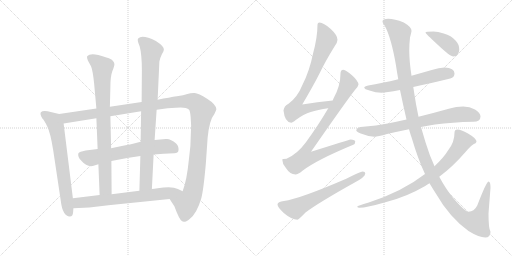
t = 0.00 s
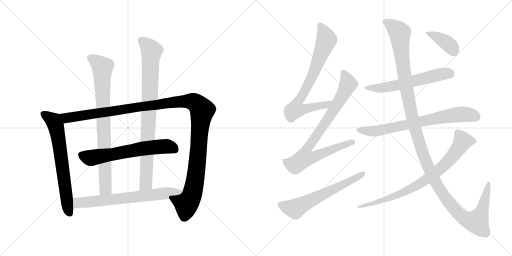
t = 2.51 s
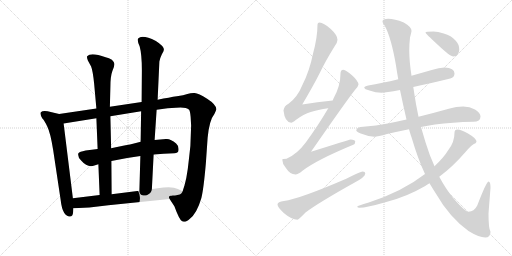
t = 5.03 s
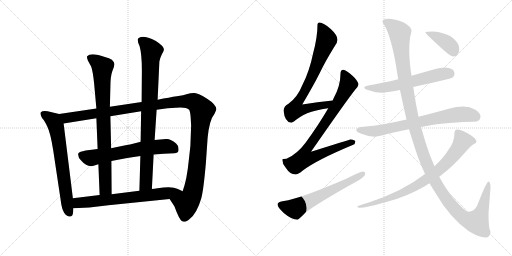
t = 7.54 s
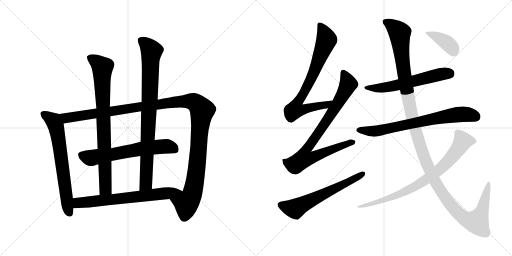
t = 10.06 s
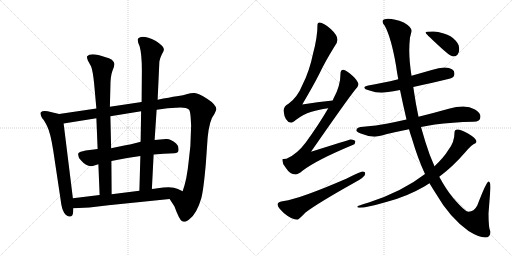
t = 12.57 s

The animated SVG that drew these frames (rendered in a browser with its animation timeline set to each time). Animation: 14 CSS @keyframes rules; one cycle of 12.57 s.

<svg version="1.1" viewBox="0 0 2048 1024" xmlns="http://www.w3.org/2000/svg">
  <g stroke="lightgray" stroke-dasharray="1,1" stroke-width="1" transform="scale(4, 4)">
    <line x1="0" y1="0" x2="256" y2="256"></line>
    <line x1="256" y1="0" x2="0" y2="256"></line>
    <line x1="128" y1="0" x2="128" y2="256"></line>
    <line x1="0" y1="128" x2="256" y2="128"></line>
    <line x1="256" y1="0" x2="512" y2="256"></line>
    <line x1="512" y1="0" x2="256" y2="256"></line>
    <line x1="384" y1="0" x2="384" y2="256"></line>
    <line x1="256" y1="128" x2="512" y2="128"></line>
  </g>
<g transform="scale(1, -1) translate(0, -850)">
   <style type="text/css">
    @keyframes keyframes0 {
      from {
       stroke: black;
       stroke-dashoffset: 680;
       stroke-width: 128;
       }
       69% {
       animation-timing-function: step-end;
       stroke: black;
       stroke-dashoffset: 0;
       stroke-width: 128;
       }
       to {
       stroke: black;
       stroke-width: 1024;
       }
       }
       #make-me-a-hanzi-animation-0 {
         animation: keyframes0 0.803385s both;
         animation-delay: 0.000000s;
         animation-timing-function: linear;
       }
    @keyframes keyframes1 {
      from {
       stroke: black;
       stroke-dashoffset: 1284;
       stroke-width: 128;
       }
       81% {
       animation-timing-function: step-end;
       stroke: black;
       stroke-dashoffset: 0;
       stroke-width: 128;
       }
       to {
       stroke: black;
       stroke-width: 1024;
       }
       }
       #make-me-a-hanzi-animation-1 {
         animation: keyframes1 1.294922s both;
         animation-delay: 0.803385s;
         animation-timing-function: linear;
       }
    @keyframes keyframes2 {
      from {
       stroke: black;
       stroke-dashoffset: 639;
       stroke-width: 128;
       }
       68% {
       animation-timing-function: step-end;
       stroke: black;
       stroke-dashoffset: 0;
       stroke-width: 128;
       }
       to {
       stroke: black;
       stroke-width: 1024;
       }
       }
       #make-me-a-hanzi-animation-2 {
         animation: keyframes2 0.770020s both;
         animation-delay: 2.098307s;
         animation-timing-function: linear;
       }
    @keyframes keyframes3 {
      from {
       stroke: black;
       stroke-dashoffset: 831;
       stroke-width: 128;
       }
       73% {
       animation-timing-function: step-end;
       stroke: black;
       stroke-dashoffset: 0;
       stroke-width: 128;
       }
       to {
       stroke: black;
       stroke-width: 1024;
       }
       }
       #make-me-a-hanzi-animation-3 {
         animation: keyframes3 0.926270s both;
         animation-delay: 2.868327s;
         animation-timing-function: linear;
       }
    @keyframes keyframes4 {
      from {
       stroke: black;
       stroke-dashoffset: 879;
       stroke-width: 128;
       }
       74% {
       animation-timing-function: step-end;
       stroke: black;
       stroke-dashoffset: 0;
       stroke-width: 128;
       }
       to {
       stroke: black;
       stroke-width: 1024;
       }
       }
       #make-me-a-hanzi-animation-4 {
         animation: keyframes4 0.965332s both;
         animation-delay: 3.794597s;
         animation-timing-function: linear;
       }
    @keyframes keyframes5 {
      from {
       stroke: black;
       stroke-dashoffset: 689;
       stroke-width: 128;
       }
       69% {
       animation-timing-function: step-end;
       stroke: black;
       stroke-dashoffset: 0;
       stroke-width: 128;
       }
       to {
       stroke: black;
       stroke-width: 1024;
       }
       }
       #make-me-a-hanzi-animation-5 {
         animation: keyframes5 0.810710s both;
         animation-delay: 4.759929s;
         animation-timing-function: linear;
       }
    @keyframes keyframes6 {
      from {
       stroke: black;
       stroke-dashoffset: 779;
       stroke-width: 128;
       }
       72% {
       animation-timing-function: step-end;
       stroke: black;
       stroke-dashoffset: 0;
       stroke-width: 128;
       }
       to {
       stroke: black;
       stroke-width: 1024;
       }
       }
       #make-me-a-hanzi-animation-6 {
         animation: keyframes6 0.883952s both;
         animation-delay: 5.570639s;
         animation-timing-function: linear;
       }
    @keyframes keyframes7 {
      from {
       stroke: black;
       stroke-dashoffset: 859;
       stroke-width: 128;
       }
       74% {
       animation-timing-function: step-end;
       stroke: black;
       stroke-dashoffset: 0;
       stroke-width: 128;
       }
       to {
       stroke: black;
       stroke-width: 1024;
       }
       }
       #make-me-a-hanzi-animation-7 {
         animation: keyframes7 0.949056s both;
         animation-delay: 6.454591s;
         animation-timing-function: linear;
       }
    @keyframes keyframes8 {
      from {
       stroke: black;
       stroke-dashoffset: 623;
       stroke-width: 128;
       }
       67% {
       animation-timing-function: step-end;
       stroke: black;
       stroke-dashoffset: 0;
       stroke-width: 128;
       }
       to {
       stroke: black;
       stroke-width: 1024;
       }
       }
       #make-me-a-hanzi-animation-8 {
         animation: keyframes8 0.756999s both;
         animation-delay: 7.403647s;
         animation-timing-function: linear;
       }
    @keyframes keyframes9 {
      from {
       stroke: black;
       stroke-dashoffset: 597;
       stroke-width: 128;
       }
       66% {
       animation-timing-function: step-end;
       stroke: black;
       stroke-dashoffset: 0;
       stroke-width: 128;
       }
       to {
       stroke: black;
       stroke-width: 1024;
       }
       }
       #make-me-a-hanzi-animation-9 {
         animation: keyframes9 0.735840s both;
         animation-delay: 8.160646s;
         animation-timing-function: linear;
       }
    @keyframes keyframes10 {
      from {
       stroke: black;
       stroke-dashoffset: 735;
       stroke-width: 128;
       }
       71% {
       animation-timing-function: step-end;
       stroke: black;
       stroke-dashoffset: 0;
       stroke-width: 128;
       }
       to {
       stroke: black;
       stroke-width: 1024;
       }
       }
       #make-me-a-hanzi-animation-10 {
         animation: keyframes10 0.848145s both;
         animation-delay: 8.896486s;
         animation-timing-function: linear;
       }
    @keyframes keyframes11 {
      from {
       stroke: black;
       stroke-dashoffset: 1352;
       stroke-width: 128;
       }
       81% {
       animation-timing-function: step-end;
       stroke: black;
       stroke-dashoffset: 0;
       stroke-width: 128;
       }
       to {
       stroke: black;
       stroke-width: 1024;
       }
       }
       #make-me-a-hanzi-animation-11 {
         animation: keyframes11 1.350260s both;
         animation-delay: 9.744631s;
         animation-timing-function: linear;
       }
    @keyframes keyframes12 {
      from {
       stroke: black;
       stroke-dashoffset: 805;
       stroke-width: 128;
       }
       72% {
       animation-timing-function: step-end;
       stroke: black;
       stroke-dashoffset: 0;
       stroke-width: 128;
       }
       to {
       stroke: black;
       stroke-width: 1024;
       }
       }
       #make-me-a-hanzi-animation-12 {
         animation: keyframes12 0.905111s both;
         animation-delay: 11.094891s;
         animation-timing-function: linear;
       }
    @keyframes keyframes13 {
      from {
       stroke: black;
       stroke-dashoffset: 395;
       stroke-width: 128;
       }
       56% {
       animation-timing-function: step-end;
       stroke: black;
       stroke-dashoffset: 0;
       stroke-width: 128;
       }
       to {
       stroke: black;
       stroke-width: 1024;
       }
       }
       #make-me-a-hanzi-animation-13 {
         animation: keyframes13 0.571452s both;
         animation-delay: 12.000002s;
         animation-timing-function: linear;
       }
</style>
<path d="M 236.5 394.0 L 190.5 405.0 Q 169.5 408.0 163.5 401.0 Q 158.5 394.0 169.5 376.0 Q 178.5 367.0 189.5 343.0 Q 201.5 319.0 212.5 251.0 L 242.5 51.0 Q 246.5 15.0 256.5 -1.0 Q 267.5 -17.0 279.5 -16.0 Q 291.5 -16.0 292.5 2.0 L 293.5 17.0 L 291.5 57.0 L 254.5 356.0 C 250.5 386.0 250.5 391.0 236.5 394.0 Z" fill="lightgray"></path> 
<path d="M 626.5 411.0 L 670.5 417.0 L 703.5 419.0 Q 743.5 423.0 756.5 411.0 Q 760.5 405.0 762.5 383.0 L 764.5 348.0 L 761.5 266.0 L 755.5 212.0 Q 747.5 129.0 730.5 85.0 C 721.5 56.0 662.5 79.0 678.5 54.0 L 697.5 25.0 Q 717.5 -30.0 728.5 -35.0 Q 735.5 -37.0 740.5 -37.0 Q 745.5 -37.0 758.5 -26.0 Q 787.5 -4.0 805.5 58.0 Q 814.5 94.0 823.5 198.0 L 830.5 299.0 Q 837.5 370.0 857.5 394.0 Q 864.5 408.0 865.5 413.0 Q 864.5 432.0 828.5 455.0 Q 793.5 477.0 778.5 478.0 Q 764.5 479.0 749.5 474.0 Q 735.5 469.0 707.5 465.0 Q 679.5 461.0 630.5 451.0 L 566.5 442.0 L 439.5 423.0 L 385.5 416.0 L 236.5 394.0 C 206.5 390.0 224.5 351.0 254.5 356.0 L 385.5 377.0 L 441.5 385.0 L 564.5 405.0 L 626.5 411.0 Z" fill="lightgray"></path> 
<path d="M 614.5 232.0 Q 653.5 235.0 697.5 237.0 Q 712.5 239.0 713.5 246.0 Q 716.5 266.0 704.5 276.0 Q 680.5 297.0 663.5 294.0 L 618.5 290.0 L 562.5 283.0 Q 514.5 270.0 487.5 266.0 Q 460.5 261.0 444.5 257.0 L 390.5 254.0 Q 367.5 252.0 342.5 248.0 Q 317.5 243.0 313.5 237.0 Q 309.5 223.0 324.5 208.0 Q 351.5 177.0 377.5 188.0 Q 388.5 192.0 393.5 193.0 L 445.5 206.0 Q 507.5 219.0 561.5 226.0 L 614.5 232.0 Z" fill="lightgray"></path> 
<path d="M 376.5 516.0 L 385.5 416.0 L 385.5 377.0 L 390.5 254.0 L 393.5 193.0 L 398.5 70.0 C 399.5 40.0 446.5 43.0 446.5 73.0 L 445.5 206.0 L 444.5 257.0 L 441.5 385.0 L 439.5 423.0 L 441.5 501.0 Q 441.5 545.0 449.5 566.0 Q 458.5 587.0 457.5 595.0 Q 456.5 602.0 447.5 611.0 Q 436.5 618.0 422.5 621.0 Q 363.5 642.0 348.5 625.0 Q 346.5 620.0 351.5 608.0 L 364.5 584.0 Q 371.5 566.0 376.5 516.0 Z" fill="lightgray"></path> 
<path d="M 607.5 94.0 L 614.5 232.0 L 618.5 290.0 L 626.5 411.0 L 630.5 451.0 L 637.5 604.0 Q 640.5 619.0 647.5 633.0 Q 655.5 647.0 655.5 651.0 Q 656.5 665.0 623.5 686.0 Q 568.5 713.0 552.5 696.0 Q 547.5 690.0 558.5 665.0 Q 567.5 633.0 567.5 568.0 L 566.5 442.0 L 564.5 405.0 L 562.5 283.0 L 561.5 226.0 L 557.5 87.0 C 556.5 57.0 605.5 64.0 607.5 94.0 Z" fill="lightgray"></path> 
<path d="M 730.5 85.0 L 711.5 94.0 Q 688.5 107.0 630.5 97.0 Q 615.5 94.0 607.5 94.0 L 557.5 87.0 L 446.5 73.0 L 398.5 70.0 L 291.5 57.0 C 261.5 53.0 263.5 16.0 293.5 17.0 L 357.5 20.0 L 433.5 29.0 L 678.5 54.0 C 708.5 57.0 757.5 72.0 730.5 85.0 Z" fill="lightgray"></path> 
<path d="M 1331.0 448.5 Q 1269.0 442.5 1209.0 432.5 Q 1256.0 512.5 1278.0 556.5 Q 1302.0 606.5 1338.0 664.5 Q 1350.0 680.5 1350.0 691.5 Q 1350.0 709.5 1323.0 734.5 Q 1294.0 760.5 1278.0 760.5 Q 1270.0 760.5 1270.0 752.5 Q 1270.0 701.5 1252.0 635.5 Q 1238.0 566.5 1210.0 511.5 Q 1190.0 461.5 1154.0 435.5 Q 1136.0 426.5 1134.0 408.5 Q 1139.0 361.5 1165.0 359.5 Q 1170.0 359.5 1183.0 370.5 Q 1215.0 394.5 1243.0 402.5 Q 1270.0 411.5 1313.0 417.5 C 1343.0 422.5 1361.0 451.5 1331.0 448.5 Z" fill="lightgray"></path> 
<path d="M 1373.0 571.5 Q 1362.0 570.5 1362.0 556.5 Q 1362.0 506.5 1334.0 456.5 Q 1333.0 454.5 1331.0 448.5 L 1313.0 417.5 Q 1276.0 353.5 1223.0 280.5 Q 1188.0 233.5 1146.0 215.5 Q 1130.0 215.5 1129.0 212.5 Q 1129.0 195.5 1143.0 179.5 Q 1160.0 152.5 1182.0 152.5 Q 1192.0 152.5 1210.0 167.5 Q 1266.0 210.5 1413.0 271.5 Q 1421.0 274.5 1421.0 284.5 Q 1421.0 291.5 1402.0 292.5 Q 1394.0 290.5 1244.0 243.5 Q 1385.0 446.5 1419.0 489.5 Q 1432.0 501.5 1434.0 512.5 Q 1432.0 527.5 1410.0 547.5 Q 1385.0 570.5 1373.0 571.5 Z" fill="lightgray"></path> 
<path d="M 1450.0 164.5 Q 1444.0 164.5 1385.0 135.5 Q 1197.0 54.5 1136.0 46.5 Q 1110.0 43.5 1110.0 32.5 Q 1110.0 22.5 1135.0 -1.5 Q 1167.0 -28.5 1190.0 -28.5 Q 1194.0 -28.5 1222.0 0.5 Q 1272.0 38.5 1417.0 119.5 Q 1461.0 142.5 1461.0 156.5 Q 1461.0 164.5 1450.0 164.5 Z" fill="lightgray"></path> 
<path d="M 1778.0 580.5 Q 1756.0 580.5 1727.0 570.5 Q 1685.0 558.5 1646.0 547.5 L 1593.0 533.5 Q 1527.0 517.5 1473.0 508.5 Q 1457.0 505.5 1457.0 500.5 Q 1457.0 493.5 1478.0 488.5 Q 1503.0 479.5 1526.0 479.5 Q 1542.0 479.5 1600.0 490.5 L 1653.0 502.5 Q 1711.0 514.5 1801.0 536.5 Q 1818.0 541.5 1818.0 556.5 Q 1818.0 579.5 1778.0 580.5 Z" fill="lightgray"></path> 
<path d="M 1626.0 372.5 Q 1586.0 363.5 1551.0 356.5 Q 1505.0 347.5 1453.0 343.5 Q 1427.0 343.5 1425.0 328.5 Q 1427.0 323.5 1443.0 316.5 Q 1470.0 305.5 1497.0 303.5 Q 1512.0 303.5 1548.0 314.5 Q 1587.0 323.5 1636.0 333.5 L 1684.0 342.5 Q 1710.0 347.5 1740.0 352.5 Q 1809.0 361.5 1893.0 363.5 Q 1922.0 363.5 1922.0 384.5 Q 1922.0 399.5 1900.0 412.5 Q 1879.0 424.5 1853.0 424.5 Q 1825.0 424.5 1795.0 415.5 Q 1731.0 397.5 1674.0 383.5 L 1626.0 372.5 Z" fill="lightgray"></path> 
<path d="M 1646.0 547.5 Q 1637.0 606.5 1637.0 649.5 Q 1637.0 674.5 1640.0 700.5 Q 1646.0 722.5 1646.0 727.5 Q 1646.0 742.5 1615.0 760.5 Q 1578.0 775.5 1553.0 775.5 Q 1530.0 775.5 1530.0 764.5 Q 1530.0 757.5 1539.0 747.5 Q 1565.0 699.5 1584.0 588.5 Q 1588.0 560.5 1593.0 533.5 L 1600.0 490.5 Q 1613.0 427.5 1626.0 372.5 L 1636.0 333.5 Q 1641.0 315.5 1647.0 298.5 Q 1671.0 216.5 1700.0 154.5 L 1718.0 117.5 Q 1731.0 95.5 1744.0 75.5 Q 1798.0 -18.5 1874.0 -73.5 Q 1916.0 -99.5 1941.0 -99.5 Q 1962.0 -99.5 1962.0 -76.5 Q 1954.0 -64.5 1954.0 -3.5 L 1962.0 99.5 Q 1962.0 124.5 1954.0 124.5 Q 1946.0 124.5 1909.0 28.5 Q 1896.0 3.5 1874.0 3.5 Q 1860.0 3.5 1812.0 59.5 Q 1784.0 93.5 1757.0 143.5 L 1738.0 185.5 Q 1718.0 228.5 1702.0 281.5 Q 1693.0 311.5 1684.0 342.5 L 1674.0 383.5 Q 1663.0 434.5 1656.0 483.5 Q 1655.0 491.5 1653.0 502.5 L 1646.0 547.5 Z" fill="lightgray"></path> 
<path d="M 1700.0 154.5 Q 1610.0 84.5 1475.0 40.5 Q 1429.0 26.5 1429.0 24.5 Q 1429.0 19.5 1438.0 19.5 Q 1466.0 19.5 1545.0 42.5 Q 1627.0 63.5 1699.0 105.5 Q 1708.0 111.5 1718.0 117.5 L 1757.0 143.5 Q 1811.0 183.5 1862.0 242.5 Q 1887.0 272.5 1902.0 277.5 Q 1906.0 282.5 1906.0 284.5 Q 1906.0 296.5 1872.0 316.5 Q 1843.0 332.5 1830.0 332.5 Q 1818.0 332.5 1818.0 319.5 Q 1818.0 282.5 1794.0 251.5 Q 1776.0 221.5 1738.0 185.5 L 1700.0 154.5 Z" fill="lightgray"></path> 
<path d="M 1734.0 724.5 Q 1702.0 724.5 1702.0 720.5 Q 1702.0 716.5 1752.0 670.5 Q 1801.0 624.5 1813.0 624.5 Q 1824.0 624.5 1830.0 631.5 Q 1837.0 641.5 1837.0 651.5 Q 1837.0 673.5 1823.0 687.5 Q 1805.0 708.5 1775.0 716.5 Q 1751.0 724.5 1734.0 724.5 Z" fill="lightgray"></path> 
      <clipPath id="make-me-a-hanzi-clip-0">
      <path d="M 236.5 394.0 L 190.5 405.0 Q 169.5 408.0 163.5 401.0 Q 158.5 394.0 169.5 376.0 Q 178.5 367.0 189.5 343.0 Q 201.5 319.0 212.5 251.0 L 242.5 51.0 Q 246.5 15.0 256.5 -1.0 Q 267.5 -17.0 279.5 -16.0 Q 291.5 -16.0 292.5 2.0 L 293.5 17.0 L 291.5 57.0 L 254.5 356.0 C 250.5 386.0 250.5 391.0 236.5 394.0 Z" fill="lightgray"></path>
      </clipPath>
      <path clip-path="url(#make-me-a-hanzi-clip-0)" d="M 172.5 395.0 L 207.5 372.0 L 224.5 344.0 L 268.5 32.0 L 278.5 -1.0 " fill="none" id="make-me-a-hanzi-animation-0" stroke-dasharray="552 1104" stroke-linecap="round"></path>

      <clipPath id="make-me-a-hanzi-clip-1">
      <path d="M 626.5 411.0 L 670.5 417.0 L 703.5 419.0 Q 743.5 423.0 756.5 411.0 Q 760.5 405.0 762.5 383.0 L 764.5 348.0 L 761.5 266.0 L 755.5 212.0 Q 747.5 129.0 730.5 85.0 C 721.5 56.0 662.5 79.0 678.5 54.0 L 697.5 25.0 Q 717.5 -30.0 728.5 -35.0 Q 735.5 -37.0 740.5 -37.0 Q 745.5 -37.0 758.5 -26.0 Q 787.5 -4.0 805.5 58.0 Q 814.5 94.0 823.5 198.0 L 830.5 299.0 Q 837.5 370.0 857.5 394.0 Q 864.5 408.0 865.5 413.0 Q 864.5 432.0 828.5 455.0 Q 793.5 477.0 778.5 478.0 Q 764.5 479.0 749.5 474.0 Q 735.5 469.0 707.5 465.0 Q 679.5 461.0 630.5 451.0 L 566.5 442.0 L 439.5 423.0 L 385.5 416.0 L 236.5 394.0 C 206.5 390.0 224.5 351.0 254.5 356.0 L 385.5 377.0 L 441.5 385.0 L 564.5 405.0 L 626.5 411.0 Z" fill="lightgray"></path>
      </clipPath>
      <path clip-path="url(#make-me-a-hanzi-clip-1)" d="M 244.5 390.0 L 266.5 378.0 L 719.5 444.0 L 764.5 445.0 L 787.5 434.0 L 808.5 410.0 L 786.5 169.0 L 769.5 77.0 L 745.5 37.0 L 687.5 53.0 " fill="none" id="make-me-a-hanzi-animation-1" stroke-dasharray="1156 2312" stroke-linecap="round"></path>

      <clipPath id="make-me-a-hanzi-clip-2">
      <path d="M 614.5 232.0 Q 653.5 235.0 697.5 237.0 Q 712.5 239.0 713.5 246.0 Q 716.5 266.0 704.5 276.0 Q 680.5 297.0 663.5 294.0 L 618.5 290.0 L 562.5 283.0 Q 514.5 270.0 487.5 266.0 Q 460.5 261.0 444.5 257.0 L 390.5 254.0 Q 367.5 252.0 342.5 248.0 Q 317.5 243.0 313.5 237.0 Q 309.5 223.0 324.5 208.0 Q 351.5 177.0 377.5 188.0 Q 388.5 192.0 393.5 193.0 L 445.5 206.0 Q 507.5 219.0 561.5 226.0 L 614.5 232.0 Z" fill="lightgray"></path>
      </clipPath>
      <path clip-path="url(#make-me-a-hanzi-clip-2)" d="M 324.5 230.0 L 360.5 218.0 L 560.5 255.0 L 667.5 265.0 L 699.5 252.0 " fill="none" id="make-me-a-hanzi-animation-2" stroke-dasharray="511 1022" stroke-linecap="round"></path>

      <clipPath id="make-me-a-hanzi-clip-3">
      <path d="M 376.5 516.0 L 385.5 416.0 L 385.5 377.0 L 390.5 254.0 L 393.5 193.0 L 398.5 70.0 C 399.5 40.0 446.5 43.0 446.5 73.0 L 445.5 206.0 L 444.5 257.0 L 441.5 385.0 L 439.5 423.0 L 441.5 501.0 Q 441.5 545.0 449.5 566.0 Q 458.5 587.0 457.5 595.0 Q 456.5 602.0 447.5 611.0 Q 436.5 618.0 422.5 621.0 Q 363.5 642.0 348.5 625.0 Q 346.5 620.0 351.5 608.0 L 364.5 584.0 Q 371.5 566.0 376.5 516.0 Z" fill="lightgray"></path>
      </clipPath>
      <path clip-path="url(#make-me-a-hanzi-clip-3)" d="M 356.5 621.0 L 409.5 579.0 L 421.5 97.0 L 404.5 78.0 " fill="none" id="make-me-a-hanzi-animation-3" stroke-dasharray="703 1406" stroke-linecap="round"></path>

      <clipPath id="make-me-a-hanzi-clip-4">
      <path d="M 607.5 94.0 L 614.5 232.0 L 618.5 290.0 L 626.5 411.0 L 630.5 451.0 L 637.5 604.0 Q 640.5 619.0 647.5 633.0 Q 655.5 647.0 655.5 651.0 Q 656.5 665.0 623.5 686.0 Q 568.5 713.0 552.5 696.0 Q 547.5 690.0 558.5 665.0 Q 567.5 633.0 567.5 568.0 L 566.5 442.0 L 564.5 405.0 L 562.5 283.0 L 561.5 226.0 L 557.5 87.0 C 556.5 57.0 605.5 64.0 607.5 94.0 Z" fill="lightgray"></path>
      </clipPath>
      <path clip-path="url(#make-me-a-hanzi-clip-4)" d="M 562.5 690.0 L 586.5 672.0 L 606.5 646.0 L 583.5 116.0 L 562.5 95.0 " fill="none" id="make-me-a-hanzi-animation-4" stroke-dasharray="751 1502" stroke-linecap="round"></path>

      <clipPath id="make-me-a-hanzi-clip-5">
      <path d="M 730.5 85.0 L 711.5 94.0 Q 688.5 107.0 630.5 97.0 Q 615.5 94.0 607.5 94.0 L 557.5 87.0 L 446.5 73.0 L 398.5 70.0 L 291.5 57.0 C 261.5 53.0 263.5 16.0 293.5 17.0 L 357.5 20.0 L 433.5 29.0 L 678.5 54.0 C 708.5 57.0 757.5 72.0 730.5 85.0 Z" fill="lightgray"></path>
      </clipPath>
      <path clip-path="url(#make-me-a-hanzi-clip-5)" d="M 299.5 24.0 L 316.5 40.0 L 546.5 62.0 L 693.5 83.0 L 723.5 82.0 " fill="none" id="make-me-a-hanzi-animation-5" stroke-dasharray="561 1122" stroke-linecap="round"></path>

      <clipPath id="make-me-a-hanzi-clip-6">
      <path d="M 1331.0 448.5 Q 1269.0 442.5 1209.0 432.5 Q 1256.0 512.5 1278.0 556.5 Q 1302.0 606.5 1338.0 664.5 Q 1350.0 680.5 1350.0 691.5 Q 1350.0 709.5 1323.0 734.5 Q 1294.0 760.5 1278.0 760.5 Q 1270.0 760.5 1270.0 752.5 Q 1270.0 701.5 1252.0 635.5 Q 1238.0 566.5 1210.0 511.5 Q 1190.0 461.5 1154.0 435.5 Q 1136.0 426.5 1134.0 408.5 Q 1139.0 361.5 1165.0 359.5 Q 1170.0 359.5 1183.0 370.5 Q 1215.0 394.5 1243.0 402.5 Q 1270.0 411.5 1313.0 417.5 C 1343.0 422.5 1361.0 451.5 1331.0 448.5 Z" fill="lightgray"></path>
      </clipPath>
      <path clip-path="url(#make-me-a-hanzi-clip-6)" d="M 1281.0 749.5 L 1307.0 691.5 L 1246.0 538.5 L 1186.0 434.5 L 1180.0 411.5 L 1204.0 409.5 L 1303.0 429.5 L 1323.0 445.5 " fill="none" id="make-me-a-hanzi-animation-6" stroke-dasharray="651 1302" stroke-linecap="round"></path>

      <clipPath id="make-me-a-hanzi-clip-7">
      <path d="M 1373.0 571.5 Q 1362.0 570.5 1362.0 556.5 Q 1362.0 506.5 1334.0 456.5 Q 1333.0 454.5 1331.0 448.5 L 1313.0 417.5 Q 1276.0 353.5 1223.0 280.5 Q 1188.0 233.5 1146.0 215.5 Q 1130.0 215.5 1129.0 212.5 Q 1129.0 195.5 1143.0 179.5 Q 1160.0 152.5 1182.0 152.5 Q 1192.0 152.5 1210.0 167.5 Q 1266.0 210.5 1413.0 271.5 Q 1421.0 274.5 1421.0 284.5 Q 1421.0 291.5 1402.0 292.5 Q 1394.0 290.5 1244.0 243.5 Q 1385.0 446.5 1419.0 489.5 Q 1432.0 501.5 1434.0 512.5 Q 1432.0 527.5 1410.0 547.5 Q 1385.0 570.5 1373.0 571.5 Z" fill="lightgray"></path>
      </clipPath>
      <path clip-path="url(#make-me-a-hanzi-clip-7)" d="M 1374.0 559.5 L 1393.0 513.5 L 1332.0 405.5 L 1223.0 248.5 L 1217.0 217.5 L 1252.0 221.5 L 1412.0 281.5 " fill="none" id="make-me-a-hanzi-animation-7" stroke-dasharray="731 1462" stroke-linecap="round"></path>

      <clipPath id="make-me-a-hanzi-clip-8">
      <path d="M 1450.0 164.5 Q 1444.0 164.5 1385.0 135.5 Q 1197.0 54.5 1136.0 46.5 Q 1110.0 43.5 1110.0 32.5 Q 1110.0 22.5 1135.0 -1.5 Q 1167.0 -28.5 1190.0 -28.5 Q 1194.0 -28.5 1222.0 0.5 Q 1272.0 38.5 1417.0 119.5 Q 1461.0 142.5 1461.0 156.5 Q 1461.0 164.5 1450.0 164.5 Z" fill="lightgray"></path>
      </clipPath>
      <path clip-path="url(#make-me-a-hanzi-clip-8)" d="M 1121.0 31.5 L 1162.0 17.5 L 1188.0 18.5 L 1452.0 155.5 " fill="none" id="make-me-a-hanzi-animation-8" stroke-dasharray="495 990" stroke-linecap="round"></path>

      <clipPath id="make-me-a-hanzi-clip-9">
      <path d="M 1778.0 580.5 Q 1756.0 580.5 1727.0 570.5 Q 1685.0 558.5 1646.0 547.5 L 1593.0 533.5 Q 1527.0 517.5 1473.0 508.5 Q 1457.0 505.5 1457.0 500.5 Q 1457.0 493.5 1478.0 488.5 Q 1503.0 479.5 1526.0 479.5 Q 1542.0 479.5 1600.0 490.5 L 1653.0 502.5 Q 1711.0 514.5 1801.0 536.5 Q 1818.0 541.5 1818.0 556.5 Q 1818.0 579.5 1778.0 580.5 Z" fill="lightgray"></path>
      </clipPath>
      <path clip-path="url(#make-me-a-hanzi-clip-9)" d="M 1463.0 499.5 L 1550.0 501.5 L 1741.0 548.5 L 1798.0 556.5 " fill="none" id="make-me-a-hanzi-animation-9" stroke-dasharray="469 938" stroke-linecap="round"></path>

      <clipPath id="make-me-a-hanzi-clip-10">
      <path d="M 1626.0 372.5 Q 1586.0 363.5 1551.0 356.5 Q 1505.0 347.5 1453.0 343.5 Q 1427.0 343.5 1425.0 328.5 Q 1427.0 323.5 1443.0 316.5 Q 1470.0 305.5 1497.0 303.5 Q 1512.0 303.5 1548.0 314.5 Q 1587.0 323.5 1636.0 333.5 L 1684.0 342.5 Q 1710.0 347.5 1740.0 352.5 Q 1809.0 361.5 1893.0 363.5 Q 1922.0 363.5 1922.0 384.5 Q 1922.0 399.5 1900.0 412.5 Q 1879.0 424.5 1853.0 424.5 Q 1825.0 424.5 1795.0 415.5 Q 1731.0 397.5 1674.0 383.5 L 1626.0 372.5 Z" fill="lightgray"></path>
      </clipPath>
      <path clip-path="url(#make-me-a-hanzi-clip-10)" d="M 1433.0 331.5 L 1500.0 325.5 L 1823.0 391.5 L 1875.0 392.5 L 1904.0 383.5 " fill="none" id="make-me-a-hanzi-animation-10" stroke-dasharray="607 1214" stroke-linecap="round"></path>

      <clipPath id="make-me-a-hanzi-clip-11">
      <path d="M 1646.0 547.5 Q 1637.0 606.5 1637.0 649.5 Q 1637.0 674.5 1640.0 700.5 Q 1646.0 722.5 1646.0 727.5 Q 1646.0 742.5 1615.0 760.5 Q 1578.0 775.5 1553.0 775.5 Q 1530.0 775.5 1530.0 764.5 Q 1530.0 757.5 1539.0 747.5 Q 1565.0 699.5 1584.0 588.5 Q 1588.0 560.5 1593.0 533.5 L 1600.0 490.5 Q 1613.0 427.5 1626.0 372.5 L 1636.0 333.5 Q 1641.0 315.5 1647.0 298.5 Q 1671.0 216.5 1700.0 154.5 L 1718.0 117.5 Q 1731.0 95.5 1744.0 75.5 Q 1798.0 -18.5 1874.0 -73.5 Q 1916.0 -99.5 1941.0 -99.5 Q 1962.0 -99.5 1962.0 -76.5 Q 1954.0 -64.5 1954.0 -3.5 L 1962.0 99.5 Q 1962.0 124.5 1954.0 124.5 Q 1946.0 124.5 1909.0 28.5 Q 1896.0 3.5 1874.0 3.5 Q 1860.0 3.5 1812.0 59.5 Q 1784.0 93.5 1757.0 143.5 L 1738.0 185.5 Q 1718.0 228.5 1702.0 281.5 Q 1693.0 311.5 1684.0 342.5 L 1674.0 383.5 Q 1663.0 434.5 1656.0 483.5 Q 1655.0 491.5 1653.0 502.5 L 1646.0 547.5 Z" fill="lightgray"></path>
      </clipPath>
      <path clip-path="url(#make-me-a-hanzi-clip-11)" d="M 1540.0 763.5 L 1569.0 747.5 L 1599.0 718.5 L 1627.0 488.5 L 1664.0 322.5 L 1702.0 208.5 L 1735.0 133.5 L 1767.0 79.5 L 1843.0 -11.5 L 1866.0 -27.5 L 1908.0 -37.5 L 1932.0 20.5 L 1955.0 119.5 " fill="none" id="make-me-a-hanzi-animation-11" stroke-dasharray="1224 2448" stroke-linecap="round"></path>

      <clipPath id="make-me-a-hanzi-clip-12">
      <path d="M 1700.0 154.5 Q 1610.0 84.5 1475.0 40.5 Q 1429.0 26.5 1429.0 24.5 Q 1429.0 19.5 1438.0 19.5 Q 1466.0 19.5 1545.0 42.5 Q 1627.0 63.5 1699.0 105.5 Q 1708.0 111.5 1718.0 117.5 L 1757.0 143.5 Q 1811.0 183.5 1862.0 242.5 Q 1887.0 272.5 1902.0 277.5 Q 1906.0 282.5 1906.0 284.5 Q 1906.0 296.5 1872.0 316.5 Q 1843.0 332.5 1830.0 332.5 Q 1818.0 332.5 1818.0 319.5 Q 1818.0 282.5 1794.0 251.5 Q 1776.0 221.5 1738.0 185.5 L 1700.0 154.5 Z" fill="lightgray"></path>
      </clipPath>
      <path clip-path="url(#make-me-a-hanzi-clip-12)" d="M 1896.0 285.5 L 1851.0 285.5 L 1825.0 244.5 L 1779.0 191.5 L 1714.0 138.5 L 1668.0 109.5 L 1532.0 46.5 L 1437.0 24.5 " fill="none" id="make-me-a-hanzi-animation-12" stroke-dasharray="677 1354" stroke-linecap="round"></path>

      <clipPath id="make-me-a-hanzi-clip-13">
      <path d="M 1734.0 724.5 Q 1702.0 724.5 1702.0 720.5 Q 1702.0 716.5 1752.0 670.5 Q 1801.0 624.5 1813.0 624.5 Q 1824.0 624.5 1830.0 631.5 Q 1837.0 641.5 1837.0 651.5 Q 1837.0 673.5 1823.0 687.5 Q 1805.0 708.5 1775.0 716.5 Q 1751.0 724.5 1734.0 724.5 Z" fill="lightgray"></path>
      </clipPath>
      <path clip-path="url(#make-me-a-hanzi-clip-13)" d="M 1705.0 719.5 L 1773.0 688.5 L 1804.0 664.5 L 1815.0 642.5 " fill="none" id="make-me-a-hanzi-animation-13" stroke-dasharray="267 534" stroke-linecap="round"></path>

</g>
</svg>
